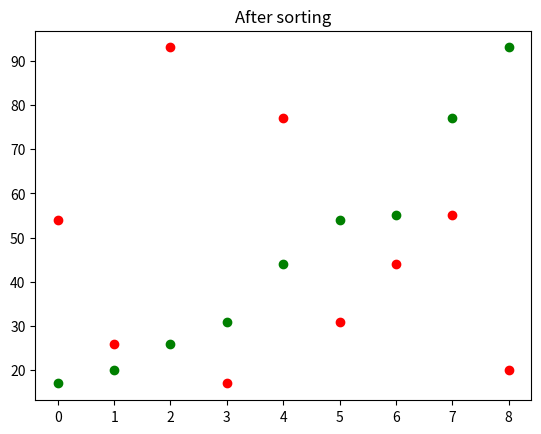

Recreate this plot in Python.
import matplotlib.pyplot as plt

def mergeSort(arr):
    if len(arr) > 1:
        mid = len(arr) // 2
        left = arr[:mid]
        right = arr[mid:]

        mergeSort(left)
        mergeSort(right)

        l = r = i = 0

        while l < len(left) and r < len(right):
            if left[l] <= right[r]:
                arr[i] = left[l]
                l += 1
            else:
                arr[i] = right[r]
                r += 1
            i += 1

        while l < len(left):
            arr[i] = left[l]
            l += 1
            i += 1

        while r < len(right):
            arr[i] = right[r]
            r += 1
            i += 1


my_list = [54, 26, 93, 17, 77, 31, 44, 55, 20]
x = list(range(len(my_list)))
plt.scatter(x, my_list, color='red')
plt.title('Before sorting')
plt.show()

mergeSort(my_list)

x = list(range(len(my_list)))
plt.scatter(x, my_list, color ='green')
plt.title('After sorting')
plt.show()
